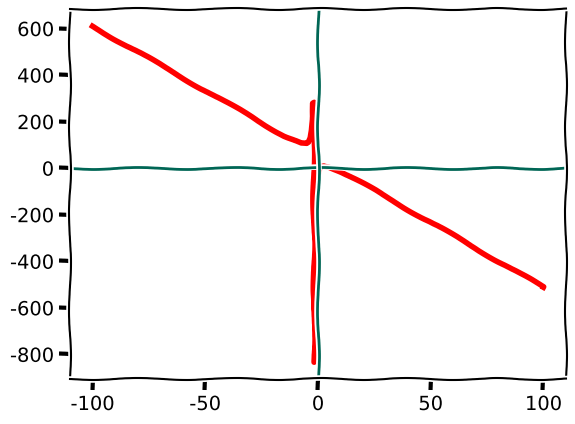

Python code for this plot:
import matplotlib.pyplot as plt
import numpy as np

def my_func(x,a,b,c,d):
    return (a*x**2 +b*x + c) / (5*x - 2*d)


plt.xkcd()

plt.style.use('fast')

a= -28; b = 200; c = -54; d = -4
legend = ' y = {}*x**2 + {}*x + {}'.format(a,b,c)
left = -100; right = 100; step = 0.5

data_x = []; data_y = []
pos_x = left
while pos_x <= right:
    try: 
        pos_y = my_func(pos_x, a,b,c,d)
        data_x.append(pos_x)
        data_y.append(pos_y)
    except:
        pass
    pos_x += step

plt.plot(data_x, data_y,linewidth = 4, color = 'red')

plt.grid(True)
plt.axhline(linewidth = 2, color = '#065')
plt.axvline(linewidth = 2, color = '#065')

plt.show()